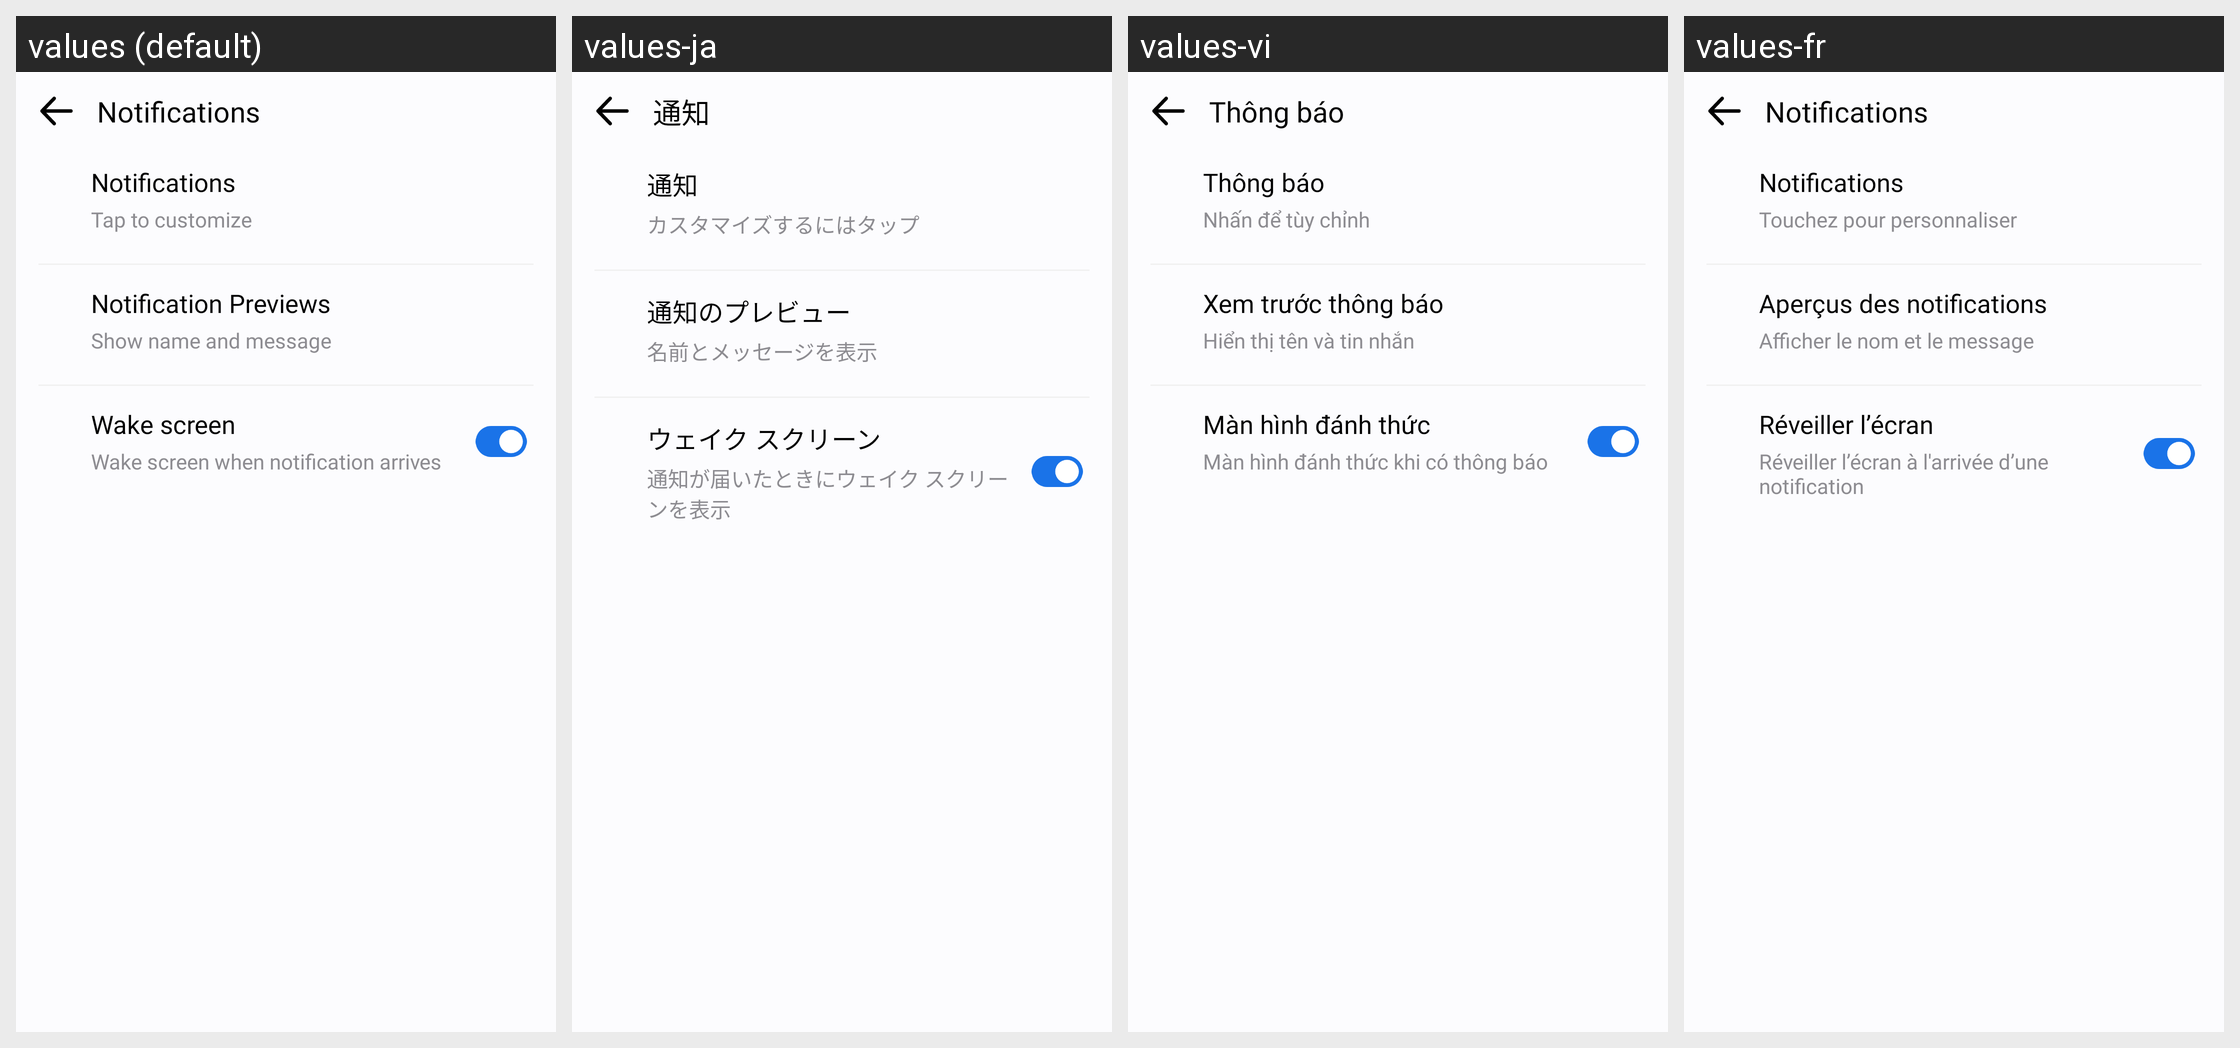

The Android screen above is rendered under several locales of the same app. Produce the string resources it draws, with the default and per-locale values.
Android screen res/layout/activity_notification.xml rendered under 4 locales, left to right: values (default), values-ja, values-vi, values-fr. Device: Nexus 5 (rendered at 1080×1920; each locale shown at half size, 540×960, under a caption strip naming it); theme Theme.MyApplication.
Other locales in the repository, not shown: values-af, values-ar, values-bn, values-de, values-es, values-fil, values-hi, values-in, values-it, values-ko, values-pl, values-pt, values-ru, values-th, values-tr, values-uk, values-zh.
Strings drawn on this screen, with the default value and each locale's value (text and hints the layout hard-codes, and strings that could not be matched under every locale, appear in the picture but are not listed):

notifications
  values: Notifications
  values-ja: 通知
  values-vi: Thông báo
  values-fr: Notifications

tap_to_customize
  values: Tap to customize
  values-ja: カスタマイズするにはタップ
  values-vi: Nhấn để tùy chỉnh
  values-fr: Touchez pour personnaliser

notification_previews
  values: Notification Previews
  values-ja: 通知のプレビュー
  values-vi: Xem trước thông báo
  values-fr: Aperçus des notifications

show_name_and_message
  values: Show name and message
  values-ja: 名前とメッセージを表示
  values-vi: Hiển thị tên và tin nhắn
  values-fr: Afficher le nom et le message

wake_screen
  values: Wake screen
  values-ja: ウェイク スクリーン
  values-vi: Màn hình đánh thức
  values-fr: Réveiller l’écran

wake_screen_when_notification_arrives
  values: Wake screen when notification arrives
  values-ja: 通知が届いたときにウェイク スクリーンを表示
  values-vi: Màn hình đánh thức khi có thông báo
  values-fr: Réveiller l’écran à l'arrivée d’une notification
